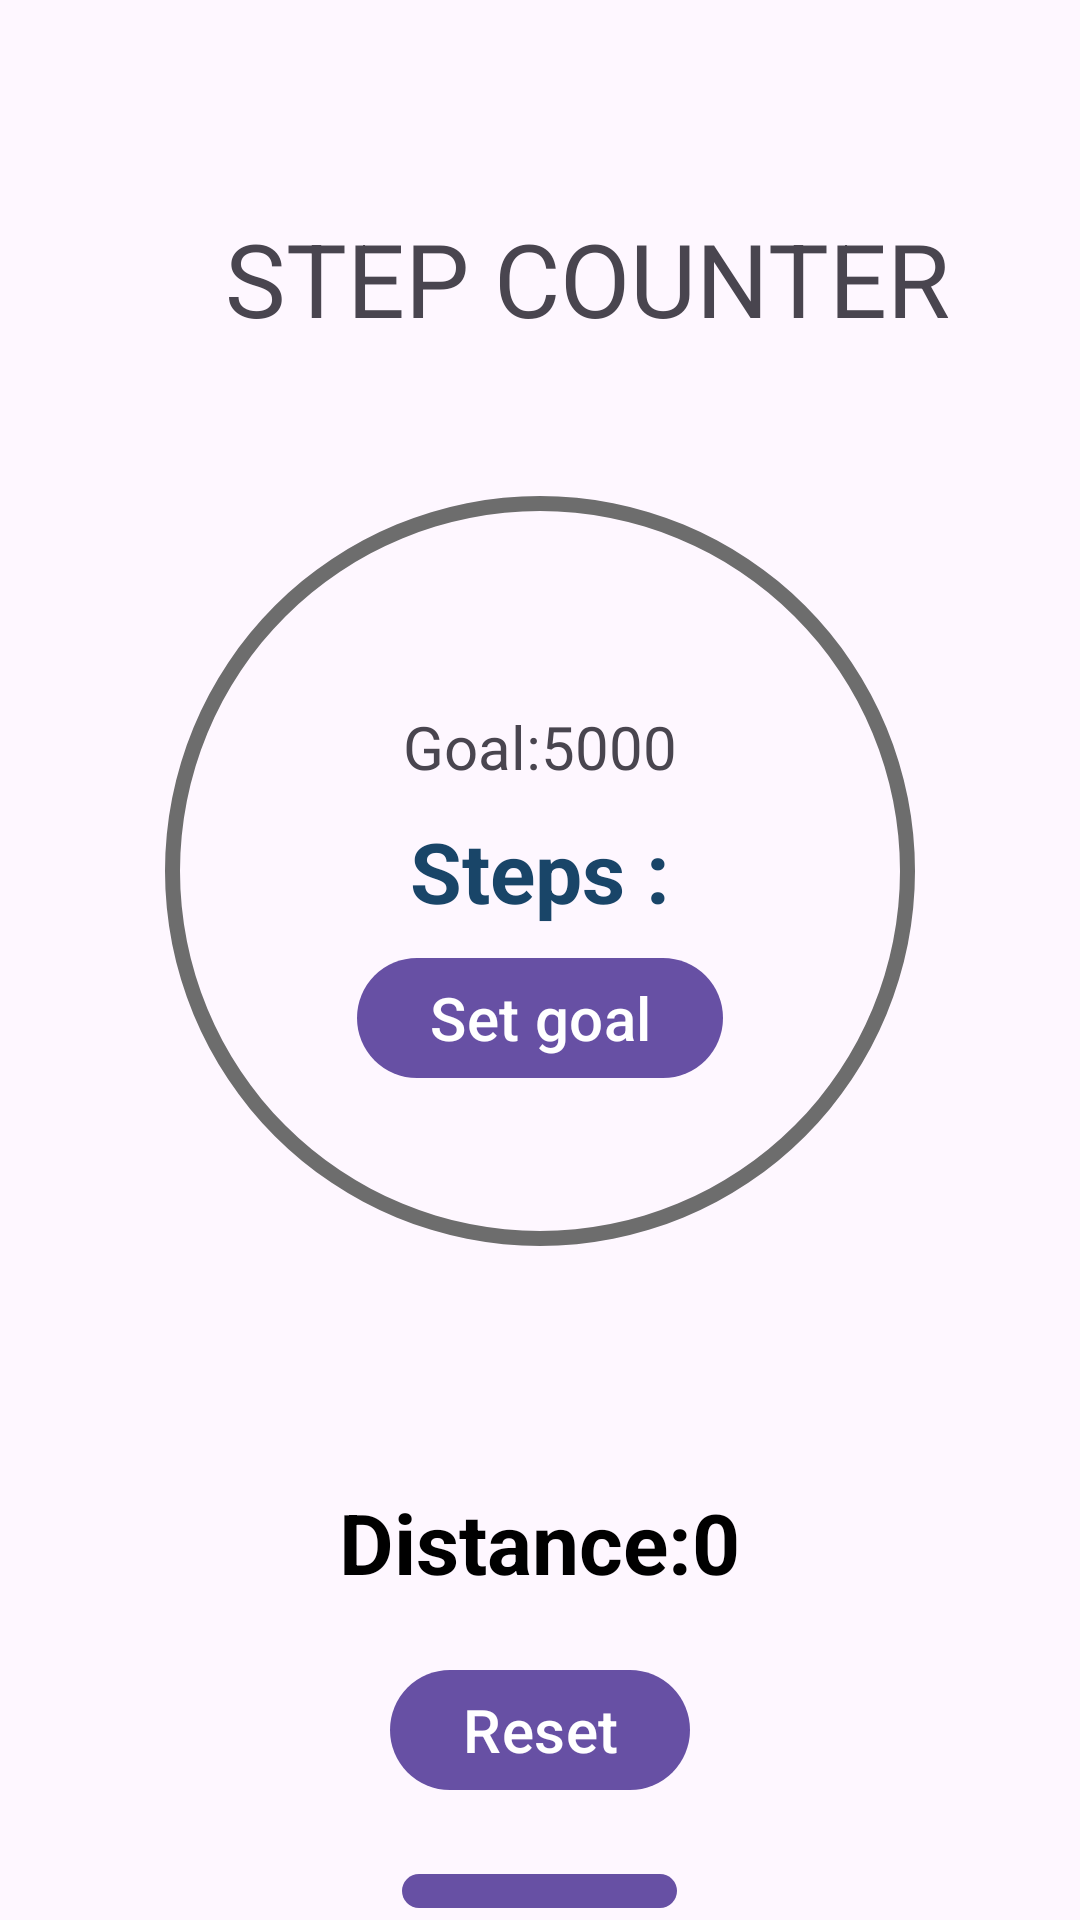

This screen was rendered from an Android layout file. Write that file and the resources it references.
<!-- AndroidManifest.xml: application theme Theme.Material3.Light.NoActionBar -->
<!-- res/layout/activity_step_counter.xml -->
<?xml version="1.0" encoding="utf-8"?>
<LinearLayout xmlns:android="http://schemas.android.com/apk/res/android"
    xmlns:app="http://schemas.android.com/apk/res-auto"
    xmlns:tools="http://schemas.android.com/tools"
    android:layout_width="match_parent"
    android:layout_height="match_parent"
    android:orientation="vertical"
    android:layout_gravity="center"
    tools:context=".StepCounterActivity">

    <TextView
        android:id="@+id/tvStepCounter"
        android:layout_width="wrap_content"
        android:layout_height="wrap_content"
        android:layout_gravity="center"
        android:layout_marginStart="16dp"
        android:layout_marginTop="70dp"
        android:text="@string/step_counter"
        android:textSize="34sp" />


    <RelativeLayout
        android:layout_width="wrap_content"
        android:layout_height="wrap_content"
        android:layout_gravity="center">

        <TextView
            android:id="@+id/tvStepGoal"
            android:layout_width="wrap_content"
            android:layout_height="wrap_content"
            android:layout_centerHorizontal="true"
            android:text="Goal:5000"
            android:layout_marginTop="120dp"
            android:textSize="20sp" />

        <ProgressBar
            android:id="@+id/progressBarStep"
            style="?android:attr/progressBarStyleHorizontal"
            android:layout_width="300dp"
            android:layout_height="300dp"
            android:layout_centerVertical="true"
            android:layout_centerHorizontal="true"
            android:layout_marginTop="50dp"
            android:background="@drawable/circular_shape"
            android:indeterminate="false"
            android:progressDrawable="@drawable/custom_progress_bar"
            android:textAlignment="center" />


        <TextView
            android:id="@+id/tvStepsCount"
            android:layout_width="wrap_content"
            android:layout_height="wrap_content"
            android:layout_centerInParent="true"
            android:layout_gravity="center"
            android:text="@string/steps"
            android:textColor="#194568"
            android:textSize="28sp"
            android:textStyle="bold" />

        <Button
            android:id="@+id/btnSetGoal"
            android:layout_width="wrap_content"
            android:layout_height="wrap_content"
            android:layout_centerHorizontal="true"
            android:layout_marginTop="200dp"
            android:text="Set goal"
            android:textSize="20sp" />
    </RelativeLayout>


    <TextView
        android:id="@+id/tvDistance"
        android:layout_width="wrap_content"
        android:layout_height="wrap_content"
        android:layout_gravity="center"
        android:layout_marginTop="30dp"
        android:gravity="center"
        android:text="@string/distance_0"
        android:textColor="@color/black"
        android:textSize="28sp"
        android:textStyle="bold" />


    <Button
        android:id="@+id/btnReset"
        android:layout_width="wrap_content"
        android:layout_height="wrap_content"
        android:layout_gravity="center"
        android:layout_marginTop="20dp"
        android:text="Reset"
        android:textSize="20sp" />

    <Button
        android:id="@+id/btnSave"
        android:layout_width="wrap_content"
        android:layout_height="wrap_content"
        android:layout_gravity="center"
        android:layout_marginTop="20dp"
        android:text="Save"
        android:textSize="20sp" />


</LinearLayout>
<!-- resources referenced by this layout -->
<resources>
  <!-- drawable circular_shape (drawable) -->
  <?xml version="1.0" encoding="utf-8"?>
  <shape xmlns:android="http://schemas.android.com/apk/res/android"
      android:innerRadiusRatio="2.5"
      android:shape="ring"
      android:thickness="5dp"
      android:useLevel="false">
      <solid android:color="#6d6d6d"/>
  </shape>
  <!-- drawable custom_progress_bar (drawable) -->
  <?xml version="1.0" encoding="utf-8"?>
  <rotate xmlns:android="http://schemas.android.com/apk/res/android"
          android:fromDegrees="270"
          android:toDegrees="270">
  
          
          <shape
              android:innerRadiusRatio="2.5"
              android:shape="ring"
              android:thickness="10dp"
              android:useLevel="true">
              <gradient
                  android:angle="0"
                  android:endColor="#BF3E9F"
                  android:startColor="#BFDFED"
                  android:type="sweep"
                  android:useLevel="false" />
          </shape>
  </rotate>
  <string name="distance_0">Distance:0</string>
  <string name="step_counter">STEP COUNTER</string>
  <string name="steps">Steps :</string>
  <!-- not gathered from this repository: default colours our renderer supplied (Android Studio template values) -->
  <color name="black">#FF000000</color>
</resources>
